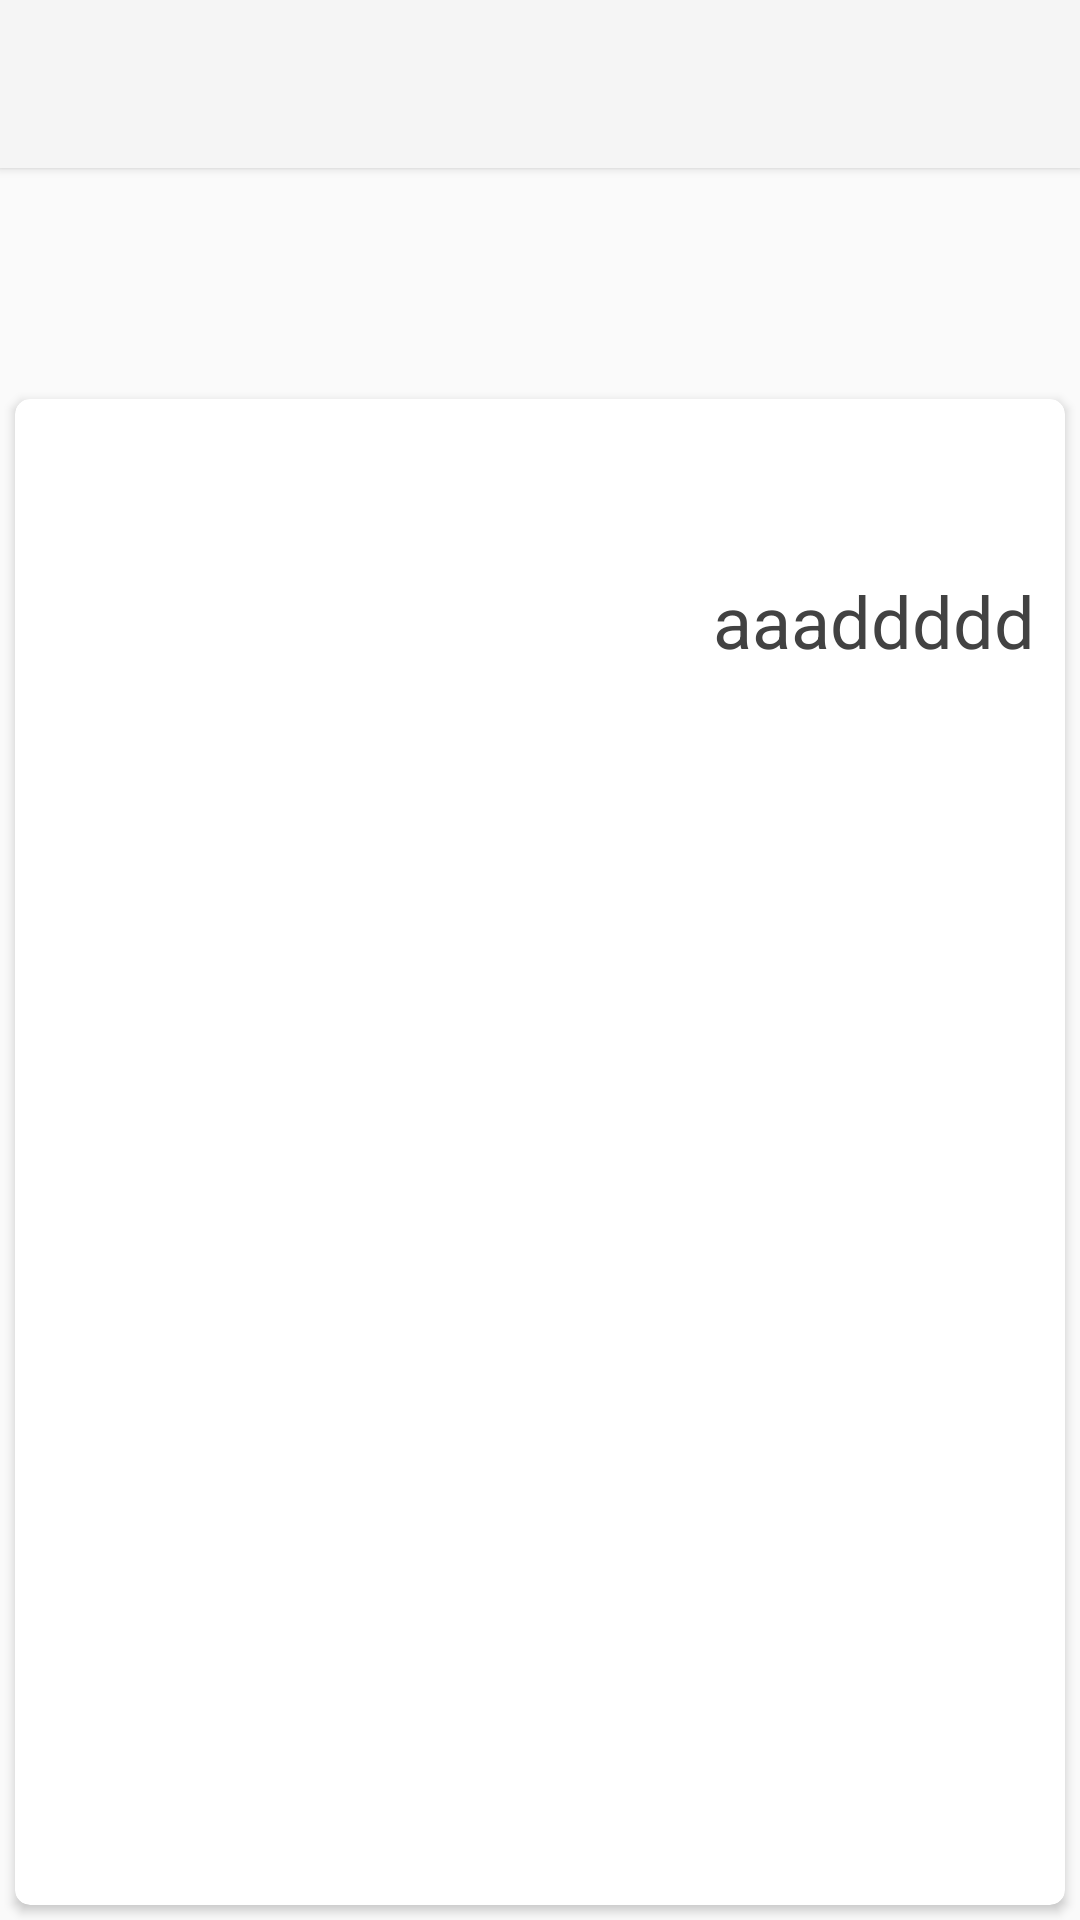

Write the Android layout XML for this screen, with the resource values it uses.
<!-- AndroidManifest.xml: application theme AppTheme -->
<!-- res/layout/myfitness_layout.xml -->
<?xml version="1.0" encoding="utf-8"?>
<LinearLayout xmlns:android="http://schemas.android.com/apk/res/android"
    android:orientation="vertical" android:layout_width="match_parent"
    android:layout_height="match_parent"
    android:weightSum="1">

    <include layout="@layout/toolbar_layout" />
    <FrameLayout
        android:layout_width="match_parent"
        android:layout_height="wrap_content"
        android:layout_gravity="right">
        <ImageButton
            android:layout_width="56dp"
            android:layout_height="56dp"
            android:src="@drawable/ic_action_new"
            android:layout_alignParentBottom="true"
            android:layout_alignParentRight="true"
            android:layout_marginRight="16dp"
            android:layout_marginBottom="16dp"
            android:tint="@android:color/white"
            android:id="@+id/fab"
            android:elevation="1dp"
            android:background="@color/Indigo_nav_color"

            android:layout_gravity="right" />
    </FrameLayout>
    <include layout="@layout/mycard_layout"/>





</LinearLayout>
<!-- res/layout/toolbar_layout.xml (included above) -->
<?xml version="1.0" encoding="utf-8"?>
<android.support.v7.widget.Toolbar xmlns:android="http://schemas.android.com/apk/res/android"
    xmlns:app="http://schemas.android.com/apk/res-auto"
    android:id="@+id/toolbar"
    android:layout_width="match_parent"
    android:layout_height="wrap_content"
    android:elevation="2dp"
    android:background="?attr/colorPrimary"
    android:minHeight="?attr/actionBarSize"
    android:popupTheme="@style/ThemeOverlay.AppCompat.Light"
    app:theme="@style/ThemeOverlay.AppCompat.ActionBar">
</android.support.v7.widget.Toolbar>
<!-- res/layout/mycard_layout.xml (included above) -->
<android.support.v7.widget.CardView
    xmlns:android="http://schemas.android.com/apk/res/android"
    xmlns:card_view="http://schemas.android.com/apk/res-auto"
    android:layout_width="match_parent"
    android:layout_height="match_parent"
    android:layout_margin="5dp"
    android:orientation="vertical"
    card_view:cardBackgroundColor="@android:color/white"
    card_view:cardCornerRadius="5dp" >

    <RelativeLayout
        android:layout_width="match_parent"
        android:layout_height="100dp"
        android:padding="5dp"
        >


        <TextView
            android:clickable="true"
            android:id="@+id/name"
            android:layout_width="match_parent"
            android:layout_height="match_parent"
            android:padding="5dp"
            android:gravity="right|bottom"
            android:textColor="@color/cardview_dark_background"
            android:textSize="24sp"
            android:text="aaaddddd"/>
    </RelativeLayout>



</android.support.v7.widget.CardView>
<!-- resources referenced by this layout -->
<resources>
  <style name="AppTheme" parent="Theme.AppCompat.Light.NoActionBar">
  
          
          <item name="android:navigationBarColor">#4876FF</item>
      </style>
</resources>
